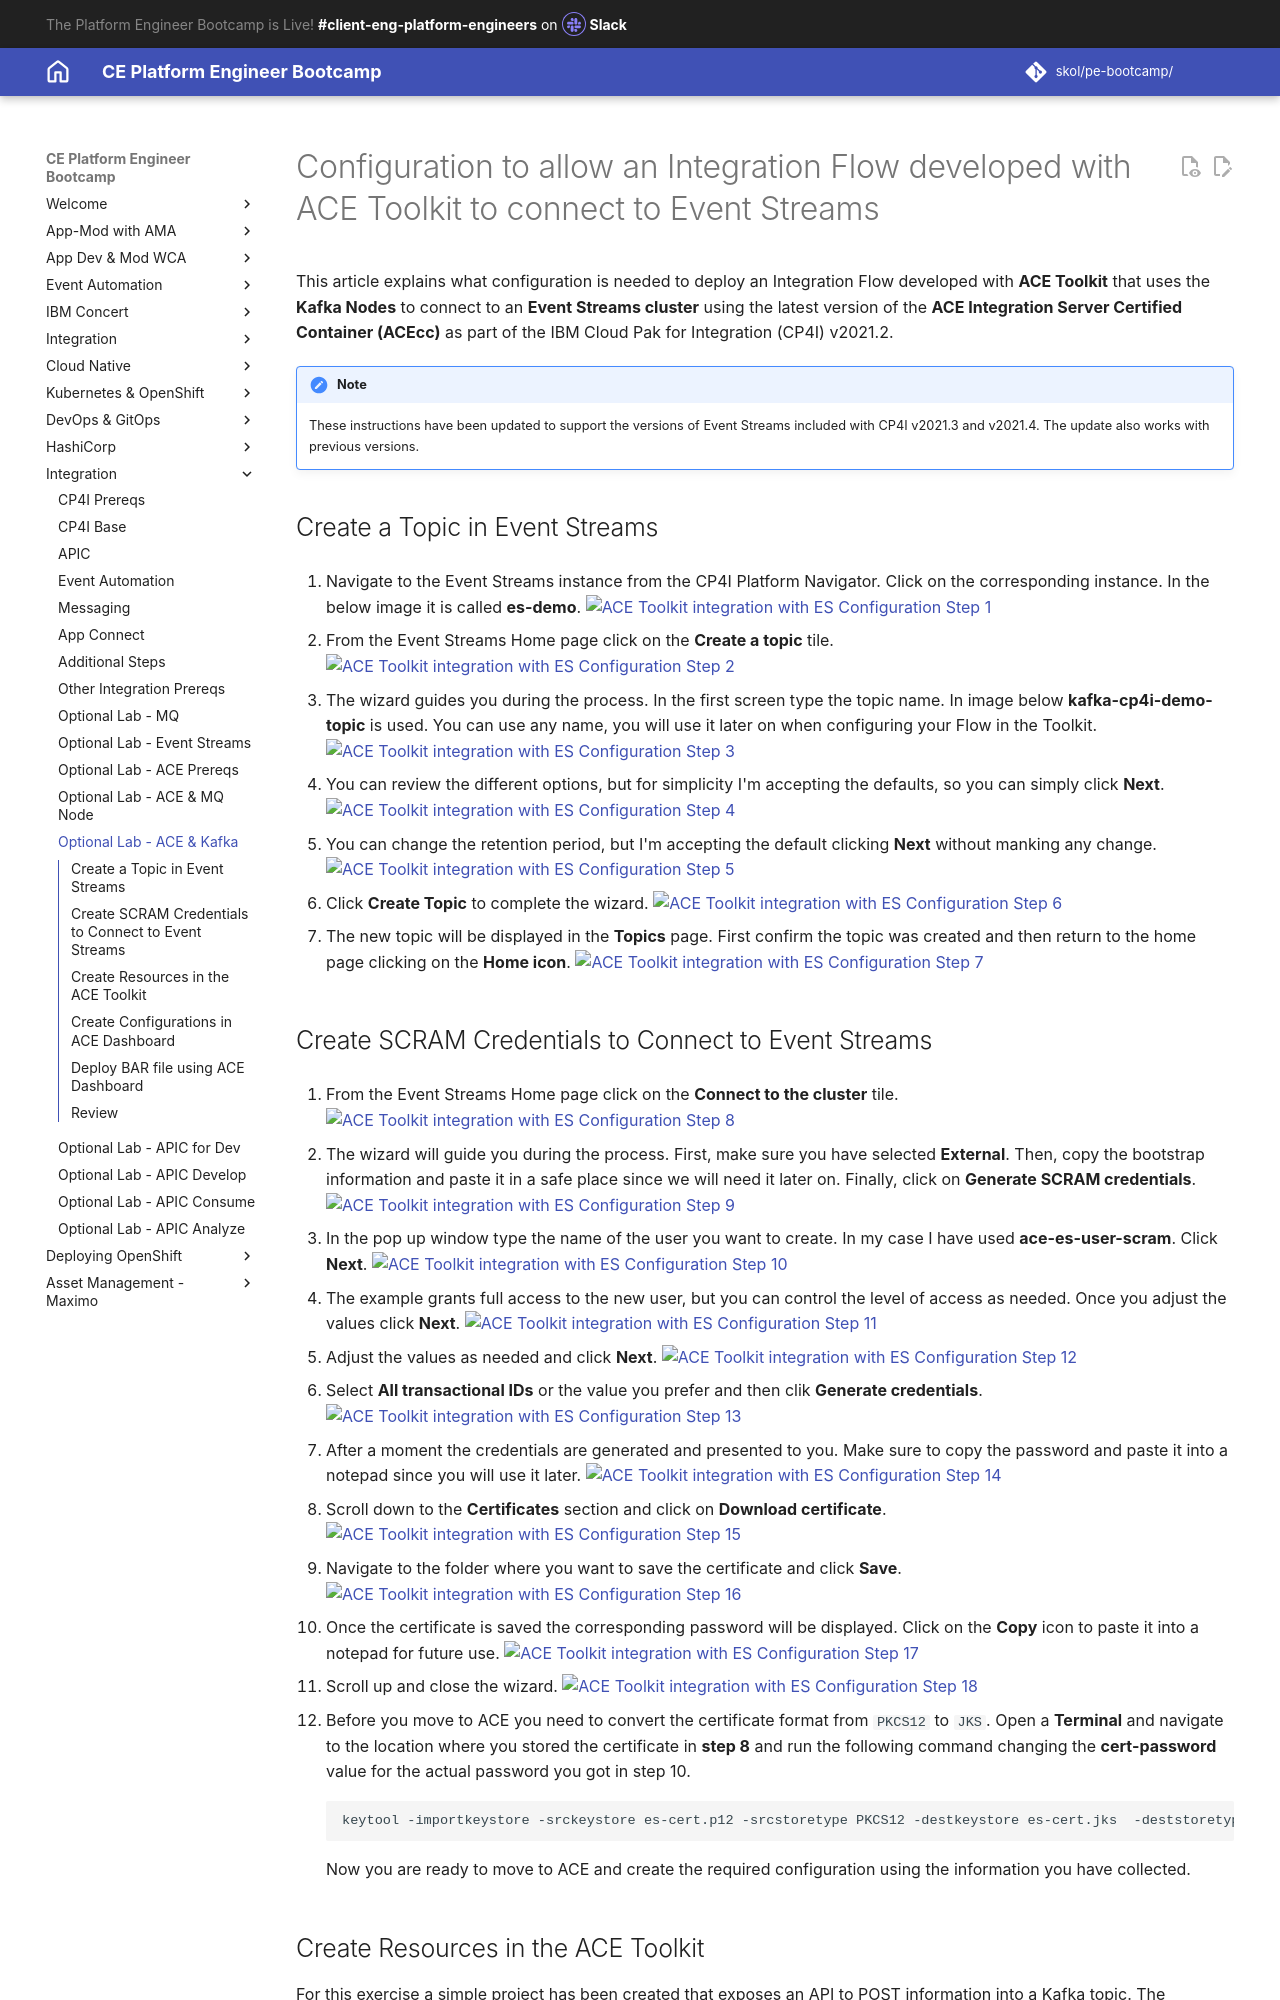

repository: jabbott7335/ce-pe-bootcamp · page: integration/tech-jam-labs/ace-es/index.html · generator: mkdocs

# Configuration to allow an Integration Flow developed with ACE Toolkit to connect to Event Streams

This article explains what configuration is needed to deploy an Integration Flow developed with **ACE Toolkit** that uses the **Kafka Nodes** to connect to an **Event Streams cluster** using the latest version of the **ACE Integration Server Certified Container (ACEcc)** as part of the IBM Cloud Pak for Integration (CP4I) v2021.2.

!!! Note 
    These instructions have been updated to support the versions of Event Streams included with CP4I v2021.3 and v2021.4. The update also works with previous versions. 

## Create a Topic in Event Streams

1. Navigate to the Event Streams instance from the CP4I Platform Navigator. Click on the corresponding instance. In the below image it is called **es-demo**.
    ![ACE Toolkit integration with ES Configuration Step 1](./images/ace/2021-09-18_12-53-40.png){ style='height: auto;width: 90%;'}

2. From the Event Streams Home page click on the **Create a topic** tile.
    ![ACE Toolkit integration with ES Configuration Step 2](./images/ace/2021-09-18_13-15-14.png){ style='height: auto;width: 90%;'}

3. The wizard guides you during the process.  In the first screen type the topic name.  In image below **kafka-cp4i-demo-topic** is used. You can use any name, you will use it later on when configuring your Flow in the Toolkit.  
    ![ACE Toolkit integration with ES Configuration Step 3](./images/ace/2021-09-18_13-15-50.png){ style='height: auto;width: 90%;'}

4. You can review the different options, but for simplicity I'm accepting the defaults, so you can simply click **Next**.
    ![ACE Toolkit integration with ES Configuration Step 4](./images/ace/2021-09-18_13-16-47.png){ style='height: auto;width: 90%;'}

5. You can change the retention period, but I'm accepting the default clicking **Next** without manking any change.
    ![ACE Toolkit integration with ES Configuration Step 5](./images/ace/2021-09-18_13-17-12.png){ style='height: auto;width: 90%;'}

6. Click **Create Topic** to complete the wizard. 
    ![ACE Toolkit integration with ES Configuration Step 6](./images/ace/2021-09-18_13-17-40.png){ style='height: auto;width: 90%;'}

7. The new topic will be displayed in the **Topics** page. First confirm the topic was created and then return to the home page clicking on the **Home icon**.
    ![ACE Toolkit integration with ES Configuration Step 7](./images/ace/2021-09-18_13-18-29.png){ style='height: auto;width: 90%;'}

## Create SCRAM Credentials to Connect to Event Streams

1. From the Event Streams Home page click on the **Connect to the cluster** tile. 
    ![ACE Toolkit integration with ES Configuration Step 8](./images/ace/2021-09-18_12-54-00.png){ style='height: auto;width: 90%;'}

2. The wizard will guide you during the process. First, make sure you have selected **External**.  Then, copy the bootstrap information and paste it in a safe place since we will need it later on. Finally, click on **Generate SCRAM credentials**.
  ![ACE Toolkit integration with ES Configuration Step 9](./images/ace/2021-09-18_19-29-39.png){ style='height: auto;width: 90%;'}

3. In the pop up window type the name of the user you want to create. In my case I have used **ace-es-user-scram**.  Click **Next**.
    ![ACE Toolkit integration with ES Configuration Step 10](./images/ace/2021-09-18_19-38-28.png){ style='height: auto;width: 90%;'}

4. The example grants full access to the new user, but you can control the level of access as needed.  Once you adjust the values click **Next**. 
    ![ACE Toolkit integration with ES Configuration Step 11](./images/ace/2021-09-18_19-42-36.png){ style='height: auto;width: 90%;'}

5. Adjust the values as needed and click **Next**. 
  ![ACE Toolkit integration with ES Configuration Step 12](./images/ace/2021-09-18_19-45-47.png){ style='height: auto;width: 90%;'}

6. Select **All transactional IDs** or the value you prefer and then clik **Generate credentials**.
![ACE Toolkit integration with ES Configuration Step 13](./images/ace/2021-09-18_19-47-44.png){ style='height: auto;width: 90%;'}

7. After a moment the credentials are generated and presented to you.  Make sure to copy the password and paste it into a notepad since you will use it later.
    ![ACE Toolkit integration with ES Configuration Step 14](./images/ace/2021-09-18_19-51-31.png){ style='height: auto;width: 90%;'}

8. Scroll down to the **Certificates** section and click on **Download certificate**.
    ![ACE Toolkit integration with ES Configuration Step 15](./images/ace/2021-09-18_19-56-55.png){ style='height: auto;width: 90%;'}

9. Navigate to the folder where you want to save the certificate and click **Save**.
    ![ACE Toolkit integration with ES Configuration Step 16](./images/ace/2021-09-18_13-08-38.png){ style='height: auto;width: 90%;'}

10. Once the certificate is saved the corresponding password will be displayed.  Click on the **Copy** icon to paste it into a notepad for future use.
    ![ACE Toolkit integration with ES Configuration Step 17](./images/ace/2021-09-18_20-13-51.png){ style='height: auto;width: 90%;'}

11. Scroll up and close the wizard. 
    ![ACE Toolkit integration with ES Configuration Step 18](./images/ace/2021-09-18_20-17-49.png){ style='height: auto;width: 90%;'}

12. Before you move to ACE you need to convert the certificate format from `PKCS12` to `JKS`. Open a **Terminal** and navigate to the location where you stored the certificate in **step 8** and run the following command changing the **cert-password** value for the actual password you got in step 10. 
    
    ```sh
    keytool -importkeystore -srckeystore es-cert.p12 -srcstoretype PKCS12 -destkeystore es-cert.jks  -deststoretype JKS -srcstorepass <cert-password> -deststorepass <cert-password> -srcalias ca.crt -destalias ca.crt -noprompt
    ```
    
    Now you are ready to move to ACE and create the required configuration using the information you have collected.
